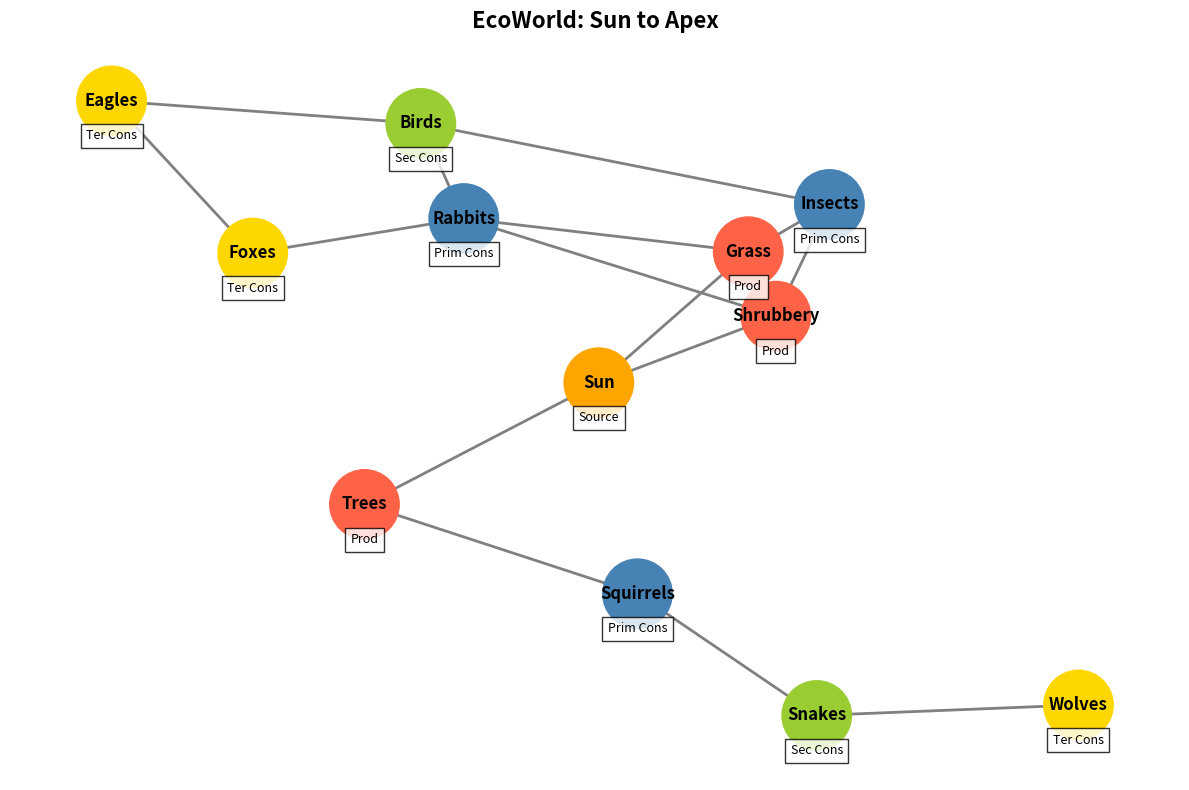

Generate this figure with matplotlib:
import matplotlib.pyplot as plt
import networkx as nx

nodes = {
    "Sun": "Source",
    "Grass": "Prod",
    "Shrubbery": "Prod",
    "Trees": "Prod",
    "Insects": "Prim Cons",
    "Rabbits": "Prim Cons",
    "Squirrels": "Prim Cons",
    "Birds": "Sec Cons",
    "Snakes": "Sec Cons",
    "Foxes": "Ter Cons",
    "Wolves": "Ter Cons",
    "Eagles": "Ter Cons",
}

edges = [
    ("Sun", "Grass"),
    ("Sun", "Shrubbery"),
    ("Sun", "Trees"),
    ("Grass", "Insects"),
    ("Shrubbery", "Insects"),
    ("Trees", "Squirrels"),
    ("Grass", "Rabbits"),
    ("Shrubbery", "Rabbits"),
    ("Insects", "Birds"),
    ("Squirrels", "Snakes"),
    ("Rabbits", "Birds"),
    ("Rabbits", "Foxes"),
    ("Snakes", "Wolves"),
    ("Birds", "Eagles"),
    ("Foxes", "Eagles"),
]

G = nx.DiGraph()
G.add_nodes_from(nodes)
G.add_edges_from(edges)

pos = nx.spring_layout(G, k=0.5, iterations=50)

color_map = {
    "Source": "orange",
    "Prod": "#FF6347",
    "Prim Cons": "#4682B4",
    "Sec Cons": "#9ACD32",
    "Ter Cons": "#FFD700",
}

node_colors = [color_map[nodes[node]] for node in G.nodes()]

plt.figure(figsize=(12, 8))
nx.draw_networkx_nodes(G, pos, node_color=node_colors, node_size=2500)
nx.draw_networkx_edges(G, pos, edge_color='gray', arrows=True, arrowsize=20, width=2)
nx.draw_networkx_labels(G, pos, font_size=12, font_weight='bold', font_color='black')

plt.title("EcoWorld: Sun to Apex", fontsize=16, fontweight='bold')

labels_legend = {node: role for node, role in nodes.items()}
for node, (x, y) in pos.items():
    plt.text(x, y - 0.1, labels_legend[node], fontsize=9, ha='center', va='center', bbox=dict(facecolor='white', alpha=0.8))

plt.axis('off')
plt.tight_layout()
plt.show()
